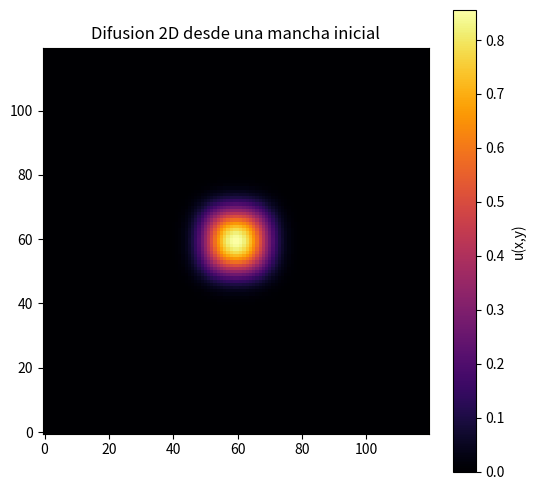

The script that saved this image:
#!/usr/bin/env python3

import numpy as np
import matplotlib.pyplot as plt


def laplacian(Z):
    return (
        np.roll(Z, 1, axis=0)
        + np.roll(Z, -1, axis=0)
        + np.roll(Z, 1, axis=1)
        + np.roll(Z, -1, axis=1)
        - 4.0 * Z
    )


def diffuse_2d(n=120, steps=400, D=0.25, dt=0.1, dx=1.0):
    r = D * dt / dx**2
    if r > 0.25:
        raise ValueError(f"Esquema potencialmente inestable en 2D: r={r:.3f} > 0.25")

    Z = np.zeros((n, n), dtype=float)
    Z[n // 2 - 8 : n // 2 + 8, n // 2 - 8 : n // 2 + 8] = 1.0

    for _ in range(steps):
        Z += r * laplacian(Z)

    return Z


def main():
    Z = diffuse_2d()
    plt.figure(figsize=(5.5, 5.0))
    plt.imshow(Z, cmap="inferno", origin="lower")
    plt.colorbar(label="u(x,y)")
    plt.title("Difusion 2D desde una mancha inicial")
    plt.tight_layout()
    plt.show()


if __name__ == "__main__":
    main()
